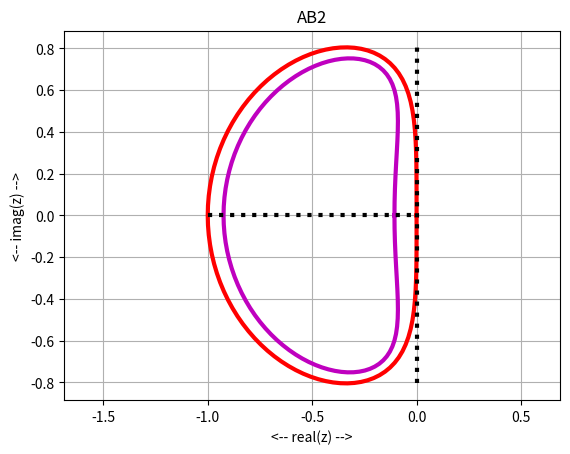
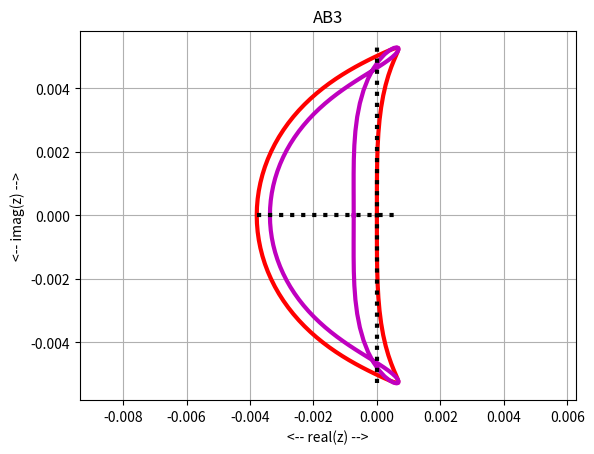
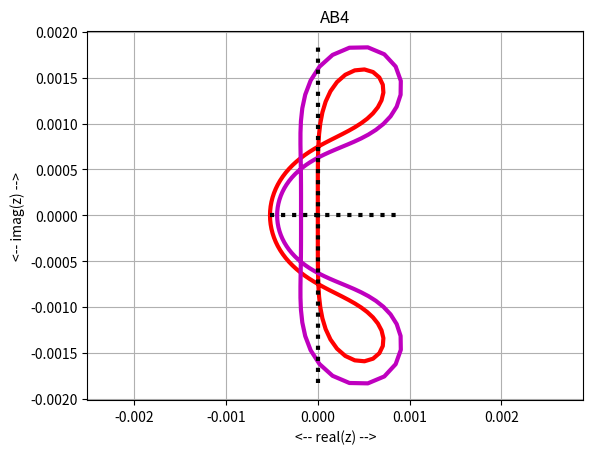
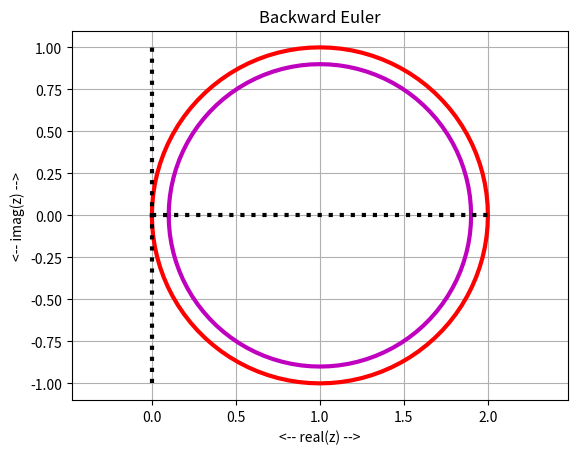
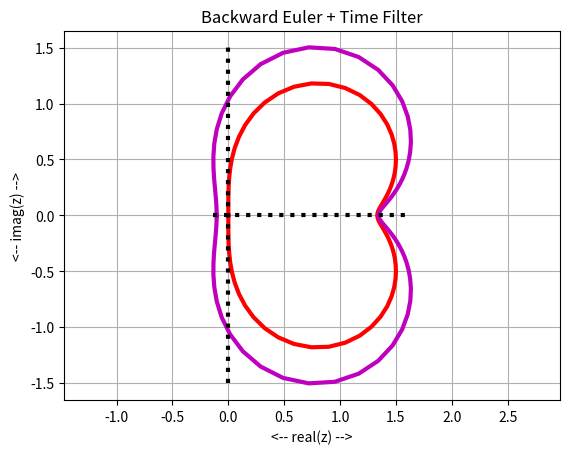
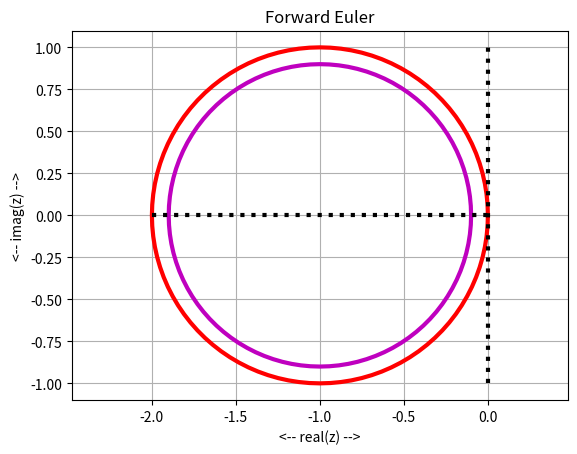
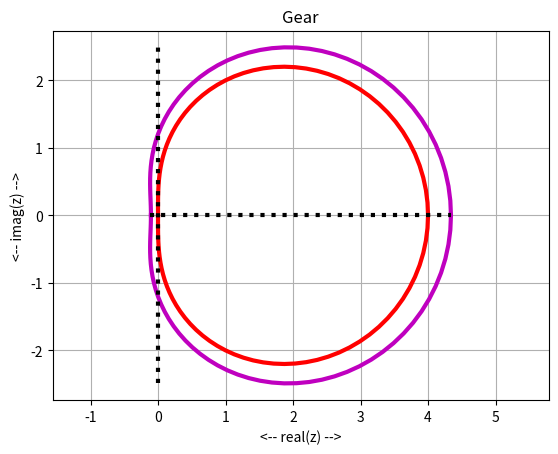
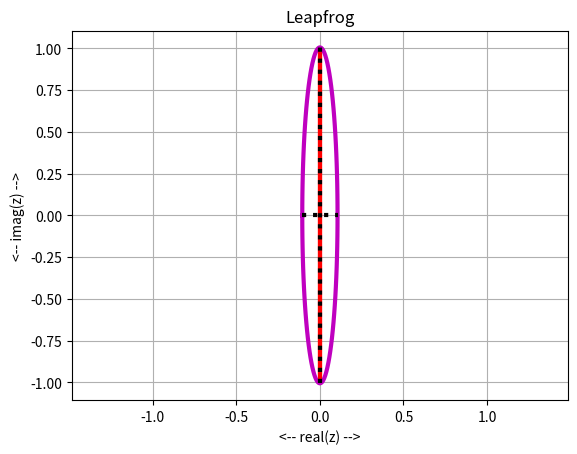
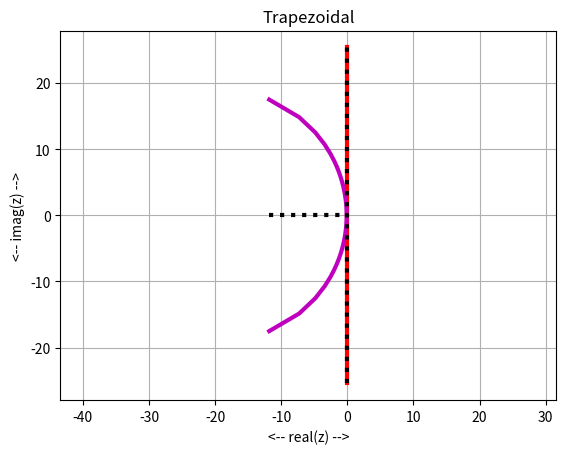

Recreate these plots in Python, in order.
#! /usr/bin/env python3
#
def boundary_locus2 ( t, f, label, filename ):

#*****************************************************************************80
#
## boundary_locus2() plots the region of absolute stability.
#
#  Discussion:
#
#    An ODE solution method is analyzed by applying it to the problem
#      y' = lambda * y
#
#    A stepsize h is assumed.  The method is then transformed into an 
#    equation of the form
#      rho(z) = h * lambda * sigma(z)
#    or 
#      h * lambda = rho(z) / sigma(z)
#
#    We now consider 
#      f(z) = rho(z) / sigma(z)
#    and trace the curve f(z) for those complex z with unit norm,
#    which marks the boundary of the region of absolute stability.
#
#  Licensing:
#
#    This code is distributed under the MIT license.
#
#  Modified:
#
#    28 September 2022
#
#  Author:
#
#    John Burkardt
#
#  Input:
#
#    real t(*): a vector containing the range of angles to be used.
#    The z values will be generated as exp(i*t).
#    In most cases, t = np.linspace ( 0.0, 2.0 * np.pi, 101 ) will do.
#
#    function handle f: evaluates the ratio rho(z)/sigma(z).
#
#    string label: a title to be used in the plot.
#
#    string filename: the name of the png graphics file to be created.
#
  import matplotlib.pyplot as plt
  import numpy as np
#
#  Evaluate f(z) for z's of unit norm.
#
  z = np.exp ( t * 1j )
  fz = f ( z )
#
#  As a help in judging which side of the boundary is the stability region,
#  include a second line for z's of norm 0.9.
#
  z2 = 0.9 * np.exp ( t * 1j )
  fz2 = f ( z2 )
#
#  Get the range of the data.
#
  xmin = min ( np.min ( fz.real ), np.min ( fz2.real ) )
  xmax = max ( np.max ( fz.real ), np.max ( fz2.real ) )
  ymin = min ( np.min ( fz.imag ), np.min ( fz2.imag ) )
  ymax = max ( np.max ( fz.imag ), np.max ( fz2.imag ) )
#
#  Display the plot.
#
  plt.clf ( )
  plt.plot ( fz.real, fz.imag, 'r-', linewidth = 3 )
  plt.plot ( fz2.real, fz2.imag, 'm-', linewidth = 3 )
  plt.plot ( [ 0.0, 0.0 ], [ymin,ymax], 'k:', linewidth = 3 )
  plt.plot ( [xmin,xmax], [0.0,0.0], 'k:', linewidth = 3 )
  plt.grid ( True )
  plt.axis ( 'equal' )
  plt.xlabel ( '<-- real(z) -->' )
  plt.ylabel ( '<-- imag(z) -->' )
  plt.title ( label )
  plt.savefig ( filename )
  print ( '  Graphics saved as "' + filename + '"' )
  plt.close ( )

  return

def boundary_locus2_test ( ):

#*****************************************************************************80
#
## boundary_locus2_test() tests boundary_locus2().
#
#  Discussion:
#
#    Thanks to Professor Catalin Trenchea for pointing out how to deal
#    with the trapezoidal method, whose stability region boundary includes
#    a point at infinity.
#
#  Licensing:
#
#    This code is distributed under the MIT license.
#
#  Modified:
#
#    28 September 2022
#
#  Author:
#
#    John Burkardt
#
  import numpy as np
  import platform

  print ( '' )
  print ( 'boundary_locus2_test():' )
  print ( '  python version: ' + platform.python_version ( ) )
  print ( '  numpy version:  ' + np.version.version )
  print ( '  boundary_locus2() plots the absolute stability boundary' )
  print ( '  for an ODE solution method.' )
#
#  ab2
#
  t = np.linspace ( 0.0, 2.0 * np.pi, 101 )
  f = lambda z: ( z**2 - z ) / ( 1.5 * z - 0.5 )
  label = 'AB2'
  filename = 'ab2.png'
  boundary_locus2 ( t, f, label, filename )
#
#  ab3
#
  t = np.linspace ( 0.0, 2.0 * np.pi, 101 )
  f = lambda z: ( z**3 - z**2 ) / ( 23 * z**2 - 16 * z + 5 ) / 12
  label = 'AB3'
  filename = 'ab3.png'
  boundary_locus2 ( t, f, label, filename )
#
#  ab4
#
  t = np.linspace ( 0.0, 2.0 * np.pi, 101 )
  f = lambda z: ( z**4 - z**3 ) / ( 55 * z**3 - 59 * z**2 + 37 * z - 9 ) / 24
  label = 'AB4'
  filename = 'ab4.png'
  boundary_locus2 ( t, f, label, filename )
#
#  euler_backward
#
  t = np.linspace ( 0.0, 2.0 * np.pi, 101 )
  f = lambda z: ( 1 - z )
  label = 'Backward Euler'
  filename = 'euler_backward.png'
  boundary_locus2 ( t, f, label, filename )
#
#  euler_backward_filter
#
  t = np.linspace ( 0.0, 2.0 * np.pi, 101 )
  f = lambda z: ( z**2 - 4.0/3.0 * z + 1.0/3.0 ) / ( z**2 - 2.0/3.0 * z + 1.0/3.0 )
  label = 'Backward Euler + Time Filter'
  filename = 'euler_backward_filtered.png'
  boundary_locus2 ( t, f, label, filename )
#
#  euler_forward
#
  t = np.linspace ( 0.0, 2.0 * np.pi, 101 )
  f = lambda z: ( z - 1 )
  label = 'Forward Euler'
  filename = 'euler_forward.png'
  boundary_locus2 ( t, f, label, filename )
#
#  gear
#
  t = np.linspace ( 0.0, 2.0 * np.pi, 101 )
  f = lambda z: 0.5 * ( 3 * z**2 - 4 * z + 1 ) / z**2
  label = 'Gear'
  filename = 'gear.png'
  boundary_locus2 ( t, f, label, filename )
#
#  leapfrog
#
  t = np.linspace ( 0.0, 2.0 * np.pi, 101 )
  f = lambda z: 0.5 * ( z**2 - 1 ) / z
  label = 'Leapfrog'
  filename = 'leapfrog.png'
  boundary_locus2 ( t, f, label, filename )
#
#  trapezoidal
#
  print ( '' )
  print ( '  For the trapezoidal rule, the function f(z) has a ' )
  print ( '  singularity at z=-1.  Correspondingly, the stability' )
  print ( '  region is infinite, and the boundary has to go to infinity.' )
  print ( '  To avoid this problem, we restrict the angle t to avoid' )
  print ( '  z = -1.' )

  t = np.linspace ( - 0.95 * np.pi, + 0.95 * np.pi, 101 )
  f = lambda z: 2 * ( z - 1 ) / ( z + 1 )
  label = 'Trapezoidal'
  filename = 'trapezoidal.png'
  boundary_locus2 ( t, f, label, filename )
#
#  Terminate.
#
  print ( '' )
  print ( 'boundary_locus2_test():' )
  print ( '  Normal end of execution.' )

  return

def timestamp ( ):

#*****************************************************************************80
#
## timestamp() prints the date as a timestamp.
#
#  Licensing:
#
#    This code is distributed under the MIT license. 
#
#  Modified:
#
#    21 August 2019
#
#  Author:
#
#    John Burkardt
#
  import time

  t = time.time ( )
  print ( time.ctime ( t ) )

  return

if ( __name__ == '__main__' ):
  timestamp ( )
  boundary_locus2_test ( )
  timestamp ( )
